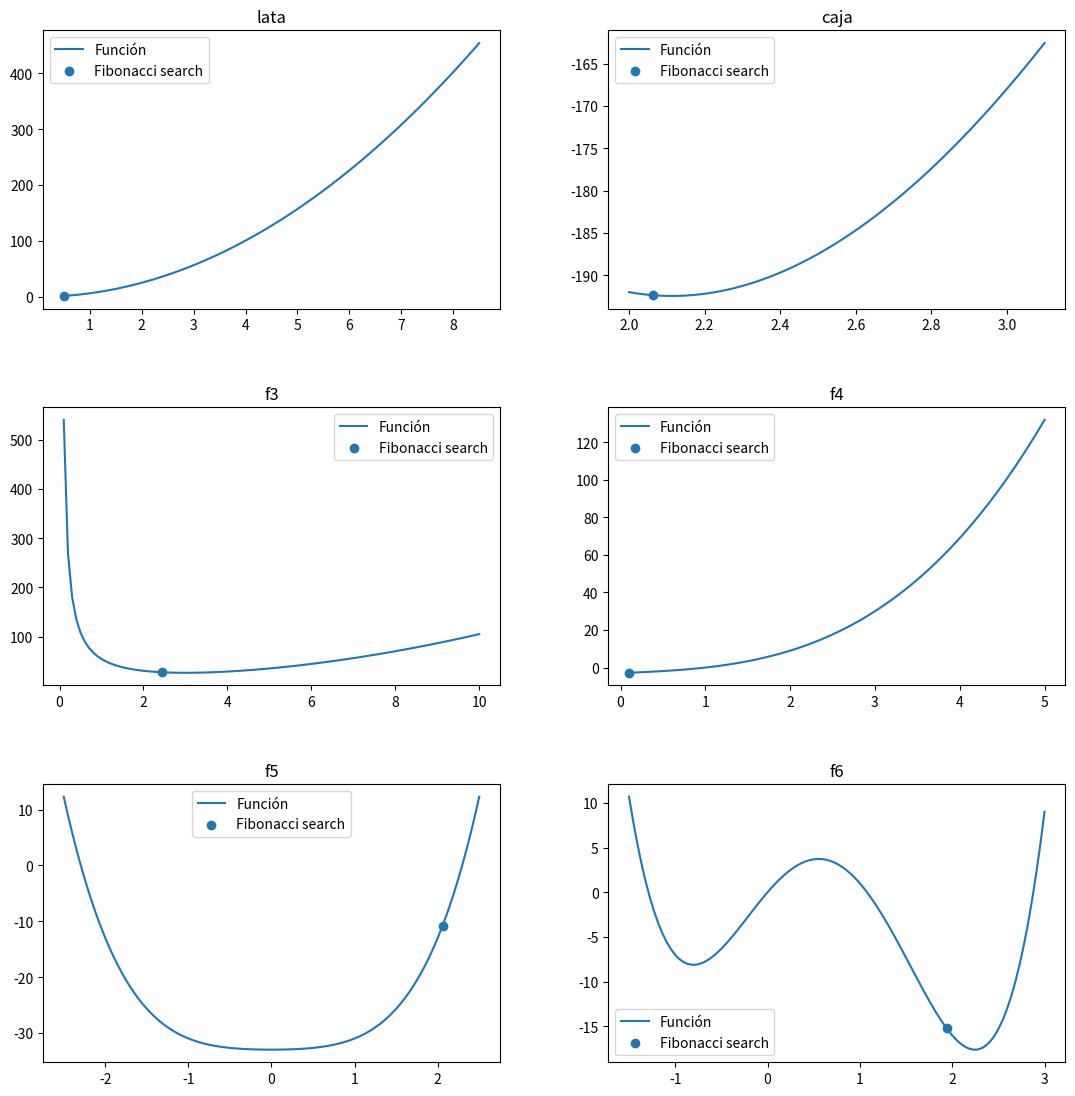

Python code for this plot:
import numpy as np
import matplotlib.pyplot as plt

def f_lata(x):
    return 2 * np.pi * (x**2)
latax_a=0.5
latax_b=8.5

def f_caja(x):
    return -1* (20- 2*x) * (10- 2*x) * x
cajax_a= 2
cajax_b=3.1

#----------------------------------------------------------
def f3(x):
    return (x**2) + 54/x
f3a=0.1
f3b=10

def f4(x):
    return (x**3) + 2 * x - 3
f4a=0.1
f4b=5

def f5(x):
    return (x**4) + (x**2) - 33
f5a=-2.5
f5b=2.5

def f6(x):
    return 3 * (x**4) - 8 * (x**3) - 6 * (x**2) + 12 * x
f6a=-1.5
f6b=3

def fibonacci_search(a, b, n, f):
    
    L = b - a

    #fibonacci
    fib = [0, 1]
    while len(fib) <= n +2:
        fib.append(fib[-1] + fib[-2])

    
    k = 2

    while k < n:
        Lk = (fib[n - k + 2] / fib[n + 2]) * L

        x1 = a + Lk
        x2 = b - Lk

        fx1 = f(x1)
        fx2 = f(x2)

        #eliminacion de regiones
        if fx1 < fx2:
            b = x2
        elif fx1 > fx2:
            a = x1
        elif fx1 == fx2:
            a=x1
            b=x2

        
        k += 1

    
    # return min(f(a), f(b))
    return a, b

n=7
funciones = [(f_lata, 'lata', latax_a, latax_b), (f_caja, 'caja', cajax_a, cajax_b),
             (f3, 'f3', f3a, f3b), (f4, 'f4', f4a, f4b),
             (f5, 'f5', f5a, f5b), (f6, 'f6', f6a, f6b)]

fig, axs = plt.subplots(3, 2, figsize=(12, 12))
fig.tight_layout(pad=5.0)

for i, (f, title, a, b) in enumerate(funciones):
    row = i // 2
    col = i % 2

    x_values = np.linspace(a, b, 100)
    y_values = f(x_values)

    axs[row, col].plot(x_values, y_values, label='Función')
    axs[row, col].set_title(title)

    a, b= fibonacci_search(a, b, n, f)
    axs[row, col].scatter(a, f(a), label='Fibonacci search')

    axs[row, col].legend()

plt.show()

